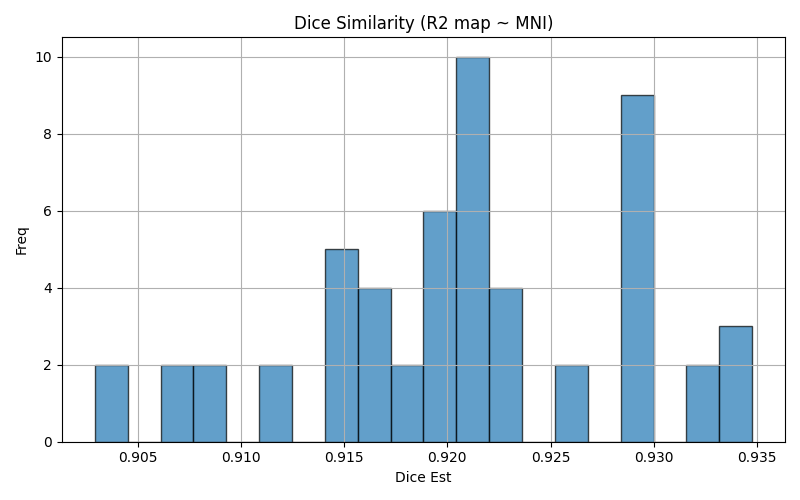

Values plotted in this chart, from the file beside it:
img1	img2	dice	voxinmask	voxoutmask	ratio_inoutmask
sub-12_run-2	mni152	0.9289	94.52	5.481	17.25
sub-02_run-1	mni152	0.9328	92.87	7.126	13.03
sub-12_run-1	mni152	0.9289	94.52	5.481	17.25
sub-06_run-02	mni152	0.9236	94.32	5.678	16.61
sub-09_run-02	mni152	0.9194	90.53	9.468	9.562
sub-28_run-2	mni152	0.9193	89.94	10.06	8.939
sub-02_run-02	mni152	0.9328	92.87	7.126	13.03
sub-24_run-02	mni152	0.9195	93.82	6.178	15.19
sub-29_run-02	mni152	0.917	92.95	7.047	13.19
sub-20_run-01	mni152	0.923	91.09	8.914	10.22
sub-01_run-1	mni152	0.9092	89.34	10.66	8.384
sub-14_run-02	mni152	0.9286	92.14	7.855	11.73
sub-26_run-1	mni152	0.915	90.76	9.238	9.825
sub-26_run-2	mni152	0.915	90.76	9.238	9.825
sub-24_run-2	mni152	0.9195	93.82	6.178	15.19
sub-28_run-01	mni152	0.9193	89.94	10.06	8.939
sub-14_run-2	mni152	0.9286	92.14	7.855	11.73
sub-07_run-01	mni152	0.9204	92.85	7.151	12.98
sub-01_run-01	mni152	0.9092	89.34	10.66	8.384
sub-23_run-2	mni152	0.9215	90.34	9.657	9.355
sub-03_run-01	mni152	0.9171	93.85	6.151	15.26
sub-25_run-02	mni152	0.9067	89.13	10.87	8.201
sub-03_run-1	mni152	0.9171	93.85	6.151	15.26
sub-09_run-1	mni152	0.9194	90.53	9.468	9.562
sub-21_run-1	mni152	0.9288	91.64	8.365	10.96
sub-23_run-1	mni152	0.9215	90.34	9.657	9.355
sub-11_run-1	mni152	0.9155	90.85	9.149	9.931
sub-05_run-01	mni152	0.9029	88.79	11.21	7.921
sub-10_run-02	mni152	0.9122	94.42	5.576	16.93
sub-17_run-1	mni152	0.9207	93	7	13.29
sub-06_run-1	mni152	0.9236	94.32	5.678	16.61
sub-18_run-01	mni152	0.9348	92.76	7.242	12.81
sub-20_run-2	mni152	0.923	91.09	8.914	10.22
sub-10_run-1	mni152	0.9122	94.42	5.576	16.93
sub-25_run-1	mni152	0.9067	89.13	10.87	8.201
sub-21_run-2	mni152	0.9288	91.64	8.365	10.96
sub-16_run-2	mni152	0.9261	92.1	7.903	11.65
sub-18_run-1	mni152	0.9348	92.76	7.242	12.81
sub-23_run-01	mni152	0.9215	90.34	9.657	9.355
sub-12_run-02	mni152	0.9289	94.52	5.481	17.25
sub-29_run-2	mni152	0.917	92.95	7.047	13.19
sub-04_run-1	mni152	0.9214	91.53	8.473	10.8
sub-13_run-02	mni152	0.9179	90.11	9.892	9.109
sub-07_run-1	mni152	0.9204	92.85	7.151	12.98
sub-13_run-1	mni152	0.9179	90.11	9.892	9.109
sub-26_run-01	mni152	0.915	90.76	9.238	9.825
sub-17_run-02	mni152	0.9207	93	7	13.29
sub-14_run-1	mni152	0.9286	92.14	7.855	11.73
sub-17_run-2	mni152	0.9207	93	7	13.29
sub-11_run-02	mni152	0.9155	90.85	9.149	9.931
sub-21_run-02	mni152	0.9288	91.64	8.365	10.96
sub-04_run-01	mni152	0.9214	91.53	8.473	10.8
sub-05_run-2	mni152	0.9029	88.79	11.21	7.921
sub-18_run-2	mni152	0.9348	92.76	7.242	12.81
sub-16_run-02	mni152	0.9261	92.1	7.903	11.65
